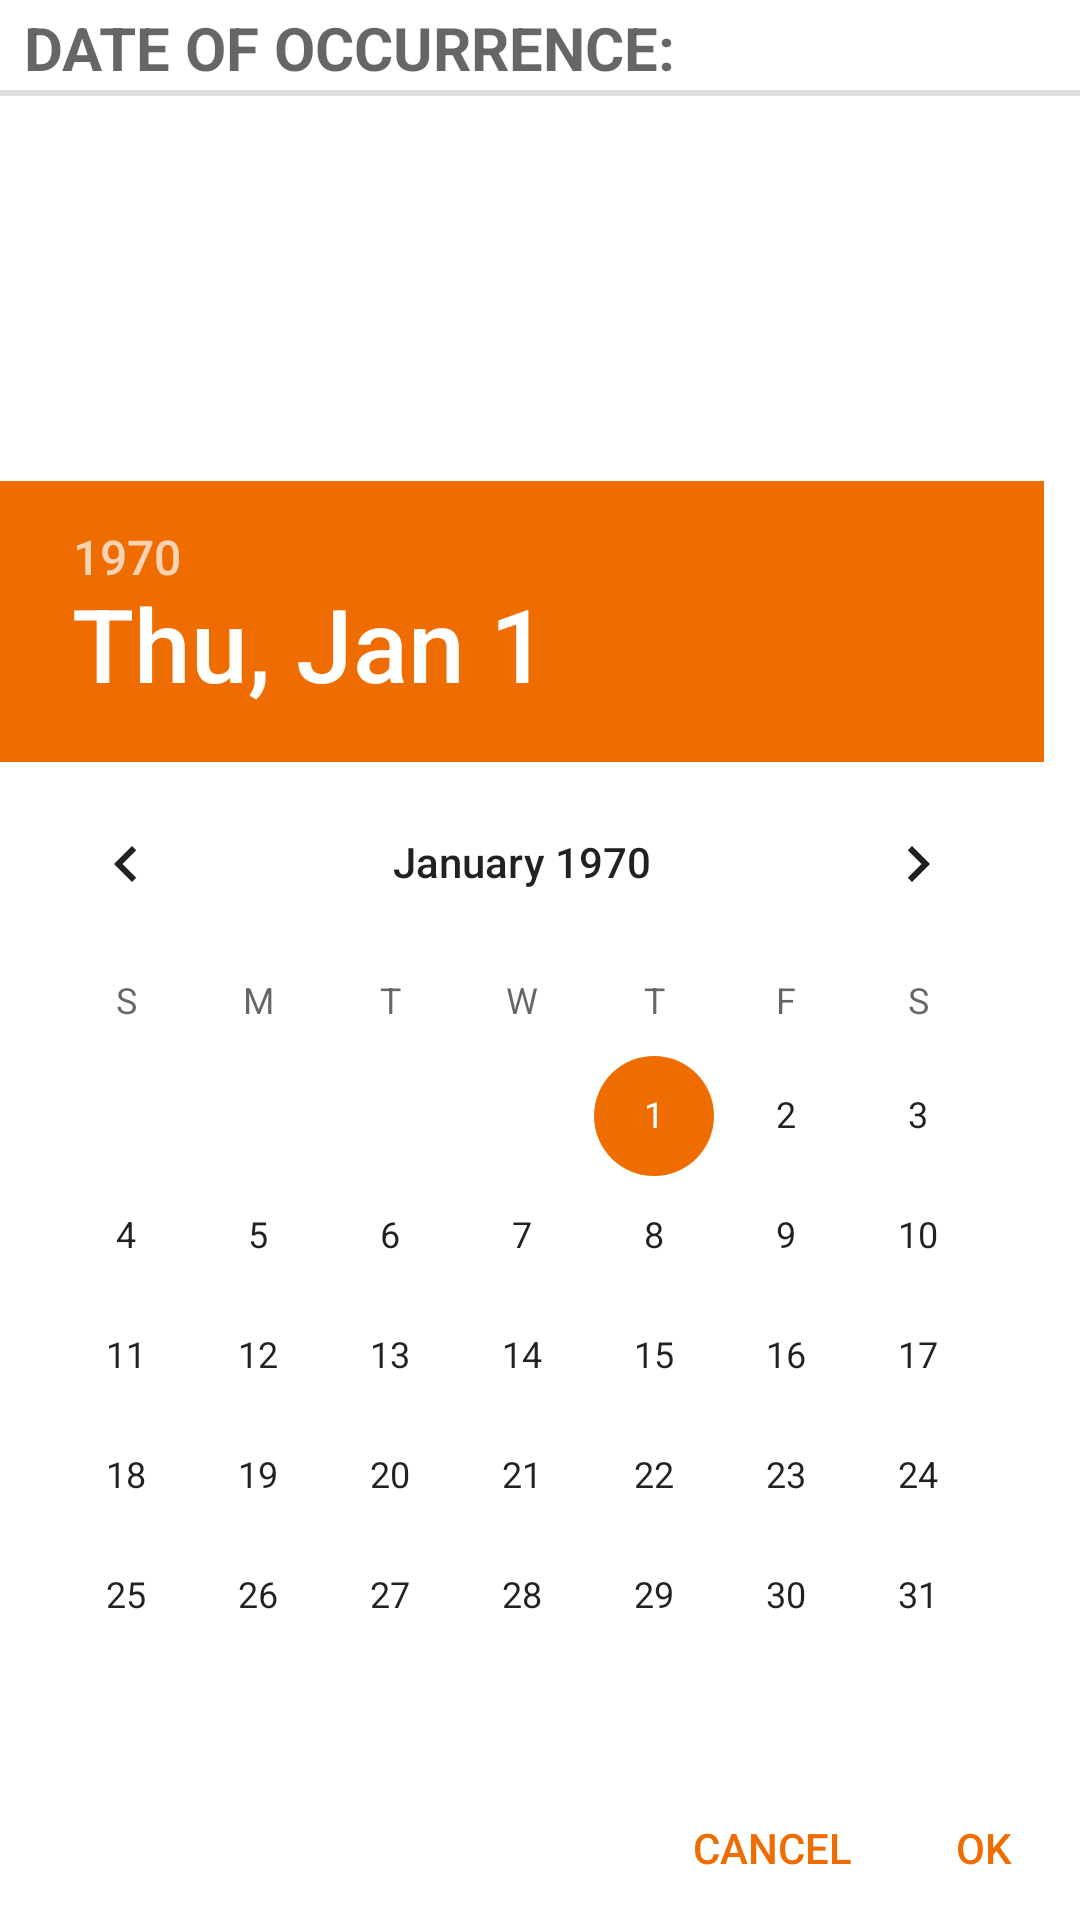

Layout XML and referenced resources for this Android screen:
<!-- AndroidManifest.xml: application theme CriminalIntentTheme -->
<!-- res/layout/date_picker.xml -->
<RelativeLayout xmlns:android="http://schemas.android.com/apk/res/android"
    android:layout_width="match_parent"
    android:layout_height="match_parent">

    <RelativeLayout
        android:id="@+id/date_picker_button_bar"
        android:layout_width="match_parent"
        android:layout_height="wrap_content"
        android:orientation="horizontal"
        android:layout_alignParentBottom="true"
        style="?android:attr/buttonBarStyle">

        <Button
            android:id="@+id/dialog_date_ok_button"
            android:layout_width="wrap_content"
            android:layout_height="wrap_content"
            android:text="@android:string/ok"
            android:layout_alignParentRight="true"
            android:layout_alignParentEnd="true"
            android:padding="4dp"
            style="?android:attr/buttonBarButtonStyle" />
        <Button
            android:id="@+id/dialog_date_cancel_button"
            android:layout_width="wrap_content"
            android:layout_height="wrap_content"
            android:text="@android:string/cancel"
            android:layout_toLeftOf="@id/dialog_date_ok_button"
            android:layout_toStartOf="@id/dialog_date_ok_button"
            android:padding="12dp"
            style="?android:attr/buttonBarButtonStyle"/>
    </RelativeLayout>

    <DatePicker
        android:id="@+id/date_picker"
        android:layout_width="match_parent"
        android:layout_height="wrap_content"
        android:layout_above="@id/date_picker_button_bar"
        android:calendarViewShown="false" />

    <TextView
        android:layout_width="match_parent"
        android:layout_height="wrap_content"
        android:text="@string/date_picker_title"
        android:layout_alignParentTop="true"
        android:textSize="20sp"
        style="?android:listSeparatorTextViewStyle"/>
</RelativeLayout>
<!-- resources referenced by this layout -->
<resources>
  <string name="date_picker_title">Date of occurrence:</string>
  <style name="CriminalIntentTheme" parent="AppTheme">
          <item name="android:colorBackground">@color/background_material_light</item>
      </style>
  <style name="AppTheme" parent="Theme.AppCompat.Light.DarkActionBar">
          
          <item name="colorPrimary">@color/colorPrimary</item>
          <item name="colorPrimaryDark">@color/colorPrimaryDark</item>
          <item name="colorAccent">@color/colorAccent</item>
      </style>
  <color name="background_material_light">#ffffff</color>
  <color name="colorPrimary">#8bc34a</color>
  <color name="colorPrimaryDark">#689f38</color>
  <color name="colorAccent">#ef6c00</color>
</resources>
